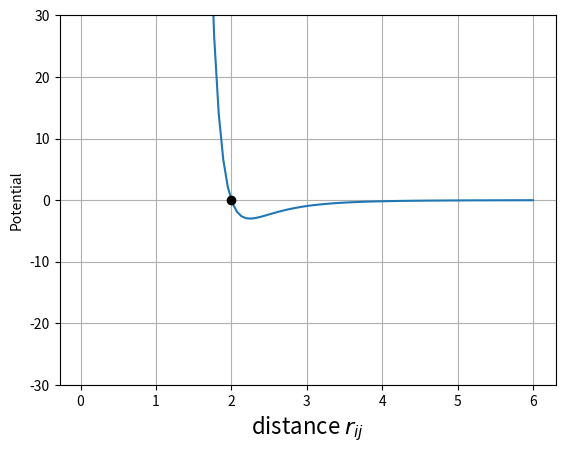
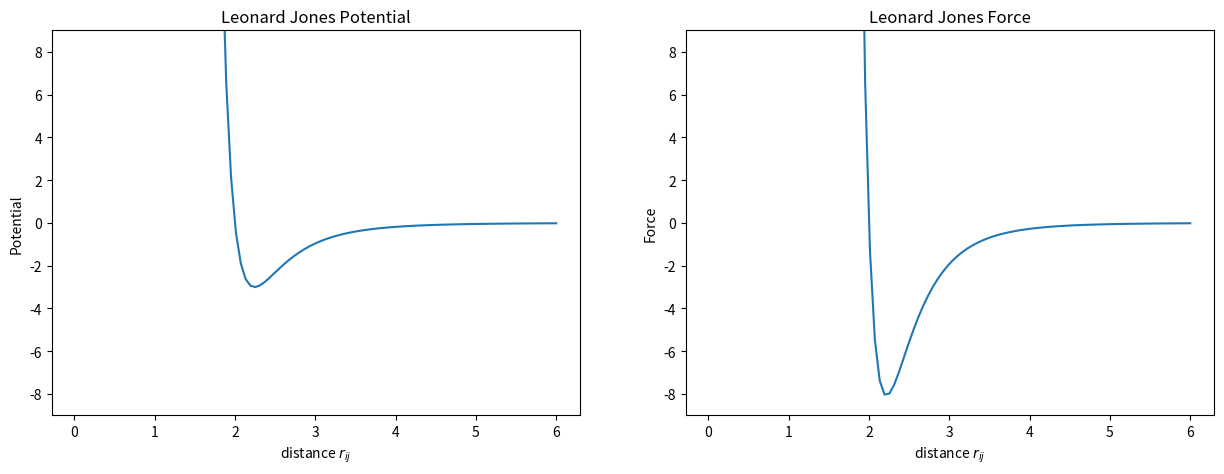

Recreate these plots in Python, in order.
import matplotlib.pyplot as plt
import numpy as np

sigma = 2
epsilon = 3

def leo_potential(rij, sigma, epsilon):
    return 4*epsilon*((sigma/rij)**12 - (sigma/rij)**6)
def leo_force(rij, sigma, epsilon):
    return 24*epsilon*((sigma/rij)**12 - (sigma/rij)**6)/rij

dist = sigma*np.linspace(0.01,3,100)

fig,ax =  plt.subplots()
ax.plot(dist, leo_potential(dist, sigma, epsilon) )
ax.set(ylim = (-10*epsilon,10*epsilon), xlabel ='distance $r_{ij}$', ylabel ='Potential')
ax.set_xlabel('distance $r_{ij}$', fontsize = 16)
ax.grid()
ax.plot(sigma, 0, marker ='o', color ='0')

fig,ax =plt.subplots(ncols=2, figsize =(15,5) )#gridspec_kw = ('wspace':0.4)
ax[0].plot(dist, leo_potential(dist, sigma, epsilon) )
ax[0].set(ylim = (-3*epsilon,3*epsilon), xlabel ='distance $r_{ij}$', ylabel ='Potential')
ax[0].set_title('Leonard Jones Potential')
ax[1].plot(dist, leo_force(dist, sigma, epsilon))
ax[1].set(ylim = (-3*epsilon,3*epsilon), xlabel ='distance $r_{ij}$', ylabel ='Force')
ax[1].set_title('Leonard Jones Force')

